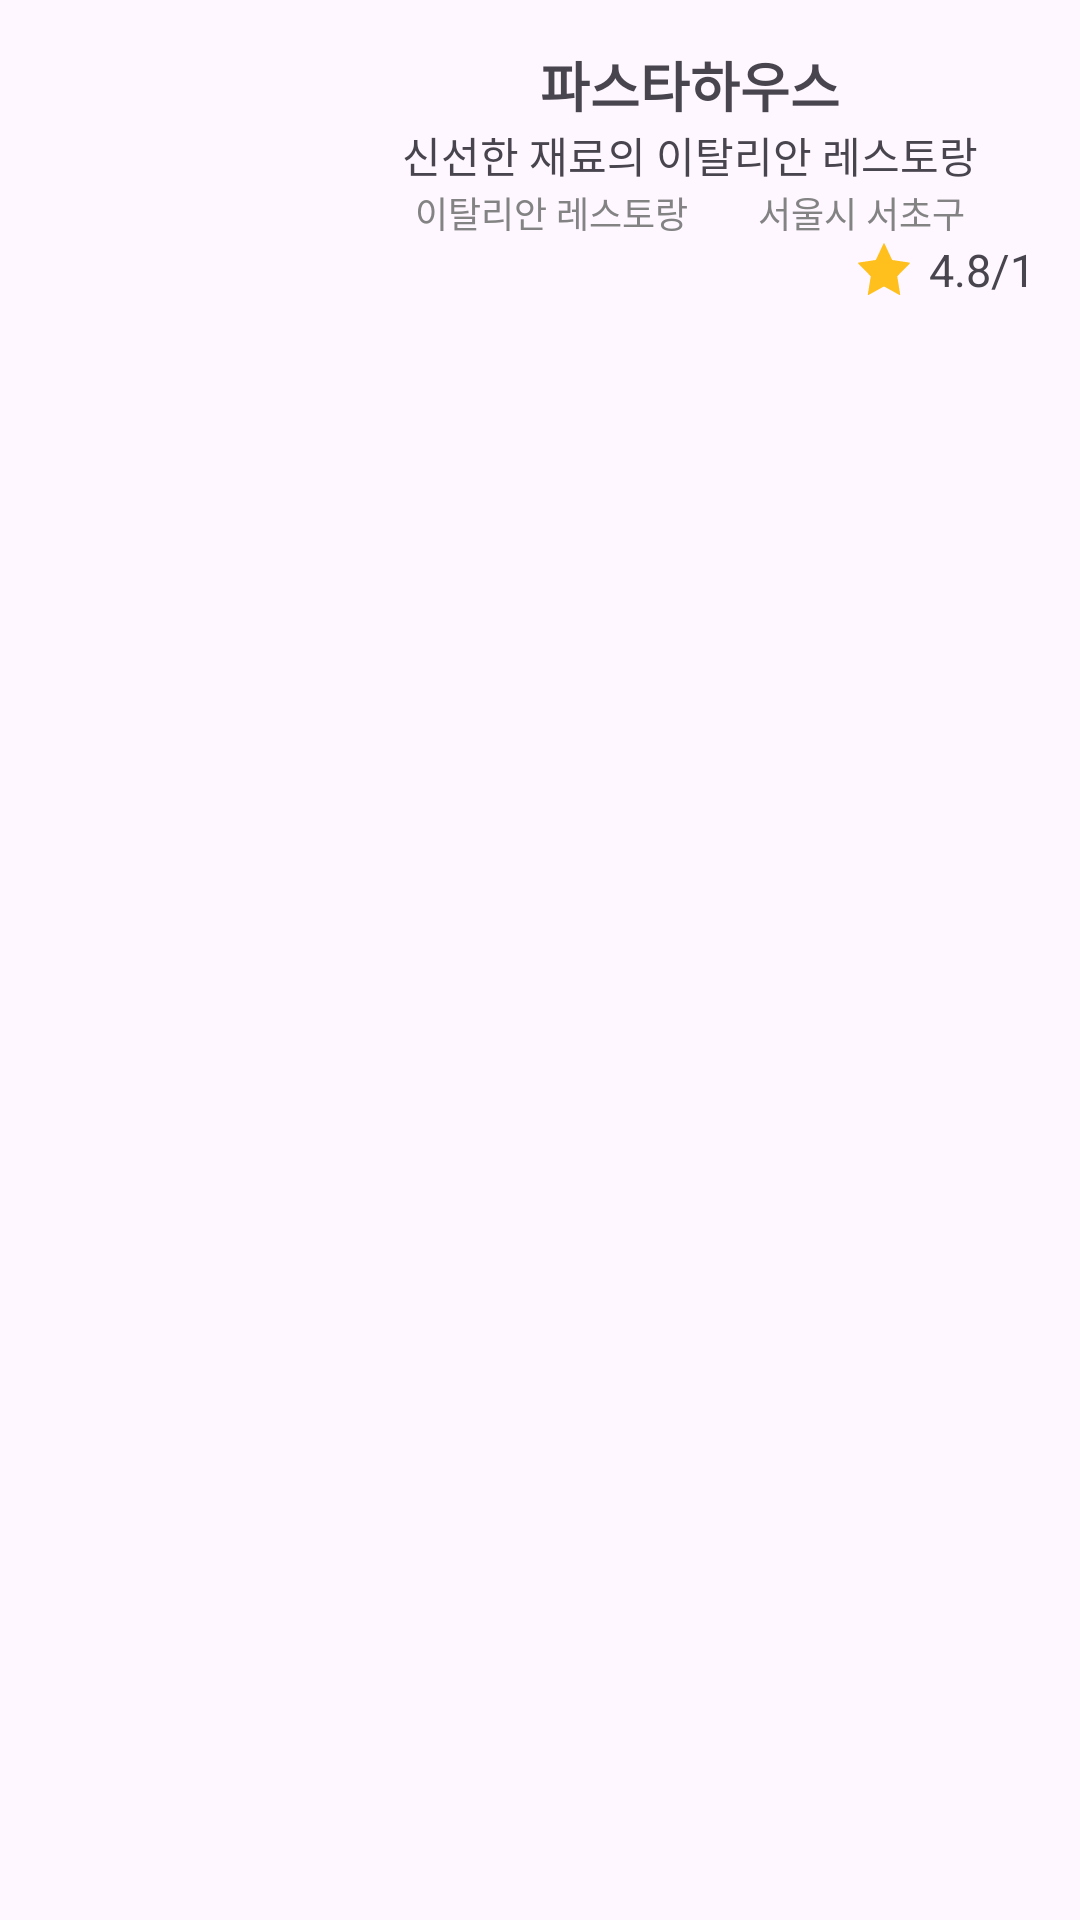

Layout XML and referenced resources for this Android screen:
<!-- AndroidManifest.xml: application theme Theme.KUIT_Hackerton -->
<!-- res/layout/activity_rest_list_discrete.xml -->
<?xml version="1.0" encoding="utf-8"?>
<androidx.constraintlayout.widget.ConstraintLayout xmlns:android="http://schemas.android.com/apk/res/android"
    xmlns:app="http://schemas.android.com/apk/res-auto"
    xmlns:tools="http://schemas.android.com/tools"
    android:layout_width="match_parent"
    android:layout_height="match_parent"
    tools:context=".RestListDiscrete">
    <androidx.constraintlayout.widget.ConstraintLayout
        android:layout_width="match_parent"
        android:layout_height="wrap_content"
        app:layout_constraintStart_toStartOf="parent"
        app:layout_constraintEnd_toEndOf="parent"
        app:layout_constraintTop_toTopOf="parent"
        android:padding="15dp">
        <ImageView
            android:id="@+id/storeImage"
            android:layout_width="100dp"
            android:layout_height="100dp"
            app:layout_constraintStart_toStartOf="parent"
            app:layout_constraintTop_toTopOf="parent"
            android:src="@drawable/_0004_italian"/>
        <TextView
            android:id="@+id/storeName"
            android:layout_width="wrap_content"
            android:layout_height="wrap_content"
            android:text="파스타하우스"
            android:textSize="18dp"
            app:layout_constraintStart_toEndOf="@id/storeImage"
            app:layout_constraintTop_toTopOf="parent"
            android:textStyle="bold"
            app:layout_constraintEnd_toEndOf="parent"/>
        <TextView
            android:id="@+id/storeDesc"
            android:layout_width="wrap_content"
            android:layout_height="wrap_content"
            android:text="신선한 재료의 이탈리안 레스토랑"
            app:layout_constraintStart_toEndOf="@id/storeImage"
            app:layout_constraintTop_toBottomOf="@id/storeName"
            app:layout_constraintEnd_toEndOf="parent"/>
        <TextView
            android:id="@+id/categoryName"
            android:layout_width="wrap_content"
            android:layout_height="wrap_content"
            android:text="이탈리안 레스토랑"
            android:textSize="12dp"
            android:textColor="@color/dark_gray"
            app:layout_constraintStart_toEndOf="@id/storeImage"
            app:layout_constraintTop_toBottomOf="@id/storeDesc"
            app:layout_constraintEnd_toStartOf="@id/address"/>
        <TextView
            android:id="@+id/address"
            android:textSize="12dp"
            android:layout_width="wrap_content"
            android:layout_height="wrap_content"
            android:text="서울시 서초구"
            android:textColor="@color/dark_gray"
            app:layout_constraintStart_toEndOf="@id/categoryName"
            app:layout_constraintTop_toBottomOf="@id/storeDesc"
            app:layout_constraintEnd_toEndOf="parent"/>
        <TextView
            android:id="@+id/countScore"
            android:layout_width="wrap_content"
            android:layout_height="wrap_content"
            android:text="1"
            android:textSize="15dp"
            app:layout_constraintEnd_toEndOf="parent"
            app:layout_constraintTop_toBottomOf="@id/address"/>
        <TextView
            android:id="@+id/slash"
            android:layout_width="wrap_content"
            android:layout_height="wrap_content"
            android:text="/"
            android:textSize="15dp"
            app:layout_constraintEnd_toStartOf="@id/countScore"
            app:layout_constraintTop_toBottomOf="@id/address"/>
        <TextView
            android:id="@+id/avgScore"
            android:layout_width="wrap_content"
            android:layout_height="wrap_content"
            android:text="4.8"
            android:textSize="15dp"
            app:layout_constraintTop_toBottomOf="@id/address"
            app:layout_constraintEnd_toStartOf="@+id/slash"/>
        <ImageView
            android:layout_width="20dp"
            android:layout_height="20dp"
            android:src="@drawable/star_yellow"
            app:layout_constraintTop_toBottomOf="@id/address"
            app:layout_constraintEnd_toStartOf="@id/avgScore"
            android:layout_marginEnd="5dp"/>


    </androidx.constraintlayout.widget.ConstraintLayout>


</androidx.constraintlayout.widget.ConstraintLayout>
<!-- resources referenced by this layout -->
<resources>
  <color name="dark_gray">#838383</color>
  <!-- drawable star_yellow (drawable) -->
  <vector xmlns:android="http://schemas.android.com/apk/res/android"
      android:width="36dp"
      android:height="36dp"
      android:viewportWidth="36"
      android:viewportHeight="36">
    <path
        android:pathData="M18.145,28.537C18.055,28.487 17.945,28.487 17.855,28.537L8.725,33.583C8.506,33.705 8.243,33.52 8.284,33.273L10.035,22.539C10.05,22.445 10.02,22.35 9.953,22.281L2.525,14.669C2.355,14.494 2.453,14.199 2.695,14.163L12.934,12.598C13.033,12.583 13.118,12.52 13.16,12.429L17.729,2.696C17.836,2.466 18.164,2.466 18.272,2.696L22.84,12.429C22.882,12.52 22.967,12.583 23.066,12.598L33.305,14.163C33.547,14.199 33.645,14.494 33.475,14.669L26.047,22.281C25.98,22.35 25.95,22.445 25.966,22.539L27.716,33.273C27.757,33.52 27.494,33.705 27.275,33.583L18.145,28.537Z"
        android:fillColor="#FFC01D"
        android:fillType="evenOdd"/>
  </vector>
  <style name="Theme.KUIT_Hackerton" parent="Base.Theme.KUIT_Hackerton" />
  <style name="Base.Theme.KUIT_Hackerton" parent="Theme.Material3.DayNight.NoActionBar">
          
          
      </style>
</resources>
